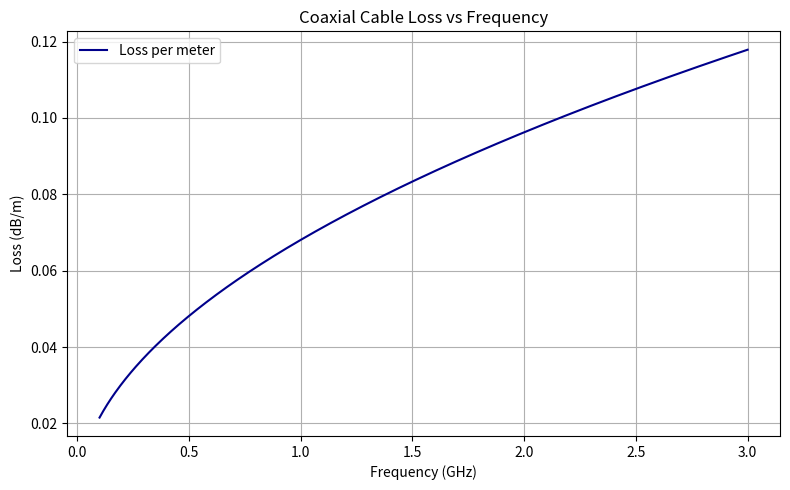

Reproduce this figure in Python.
import numpy as np
import matplotlib.pyplot as plt

# --- Constants ---
mu_0 = 4 * np.pi * 1e-7  # Vacuum permeability [H/m]


# --- Functions ---
def RF_sheet_resistance(f_GHz, rho_ohm_m, mu_r):
    """
    Calculate RF sheet resistance (R_RFSH) of a conductor.
    Args:
        f_GHz (float): Frequency in GHz.
        rho_ohm_m (float): Resistivity in ohm·m.
        mu_r (float): Relative permeability.
    Returns:
        float: Sheet resistance in ohm/sq.
    """
    f_Hz = f_GHz * 1e9
    mu = mu_0 * mu_r
    sigma = 1 / rho_ohm_m
    return np.sqrt(np.pi * f_Hz * mu / sigma)


def coax_resistance_per_length(f_GHz, rho_inner, d_inner, mu_r_inner,
                                rho_outer, D_outer, mu_r_outer):
    """
    Total resistance per unit length of a coaxial cable.
    Returns:
        R_inner, R_outer (float): Inner and outer conductor resistance in ohm/m.
    """
    Rsh_inner = RF_sheet_resistance(f_GHz, rho_inner, mu_r_inner)
    Rsh_outer = RF_sheet_resistance(f_GHz, rho_outer, mu_r_outer)
    R_inner = Rsh_inner / (np.pi * d_inner)
    R_outer = Rsh_outer / (np.pi * D_outer)
    return R_inner, R_outer


def coax_characteristic_impedance(d_inner, D_outer, epsilon_r):
    """
    Characteristic impedance of a coaxial cable.
    """
    return 138 / np.sqrt(epsilon_r) * np.log(D_outer / d_inner)


def coax_loss_per_length(f_GHz, rho_inner, d_inner, mu_r_inner,
                         rho_outer, D_outer, mu_r_outer,
                         epsilon_r):
    """
    Compute loss per unit length in dB/m.
    """
    R_inner, R_outer = coax_resistance_per_length(f_GHz, rho_inner, d_inner, mu_r_inner,
                                                  rho_outer, D_outer, mu_r_outer)
    Z0 = coax_characteristic_impedance(d_inner, D_outer, epsilon_r)
    loss_dB_per_m = 8.686 * (R_inner + R_outer) / (2 * Z0)
    return loss_dB_per_m


def plot_loss_vs_frequency(freq_range_GHz, rho_inner, d_inner, mu_r_inner,
                           rho_outer, D_outer, mu_r_outer,
                           epsilon_r):
    """
    Plot loss per length (dB/m) vs frequency.
    """
    freqs = np.linspace(*freq_range_GHz, 500)
    losses = [coax_loss_per_length(f, rho_inner, d_inner, mu_r_inner,
                                   rho_outer, D_outer, mu_r_outer,
                                   epsilon_r) for f in freqs]

    plt.figure(figsize=(8, 5))
    plt.plot(freqs, losses, label='Loss per meter', color='darkblue')
    plt.xlabel("Frequency (GHz)")
    plt.ylabel("Loss (dB/m)")
    plt.title("Coaxial Cable Loss vs Frequency")
    plt.grid(True)
    plt.legend()
    plt.tight_layout()
    plt.show()


# --- Example Inputs ---
# Material properties
rho_copper = 1.67e-8       # [ohm·m]
rho_aluminum = 2.65e-8     # [ohm·m]
mu_r_copper = 0.999994
mu_r_aluminum = 1.00000065

# Geometry
d_inner = 0.00102616       # [m]
D_outer = 0.004572         # [m]
epsilon_r = 1

# --- Example: Plot loss vs frequency ---
freq_range = (0.1, 3)  # GHz, from 10 MHz to 10 GHz
plot_loss_vs_frequency(freq_range,
                       rho_copper, d_inner, mu_r_copper,
                       rho_aluminum, D_outer, mu_r_aluminum,
                       epsilon_r)